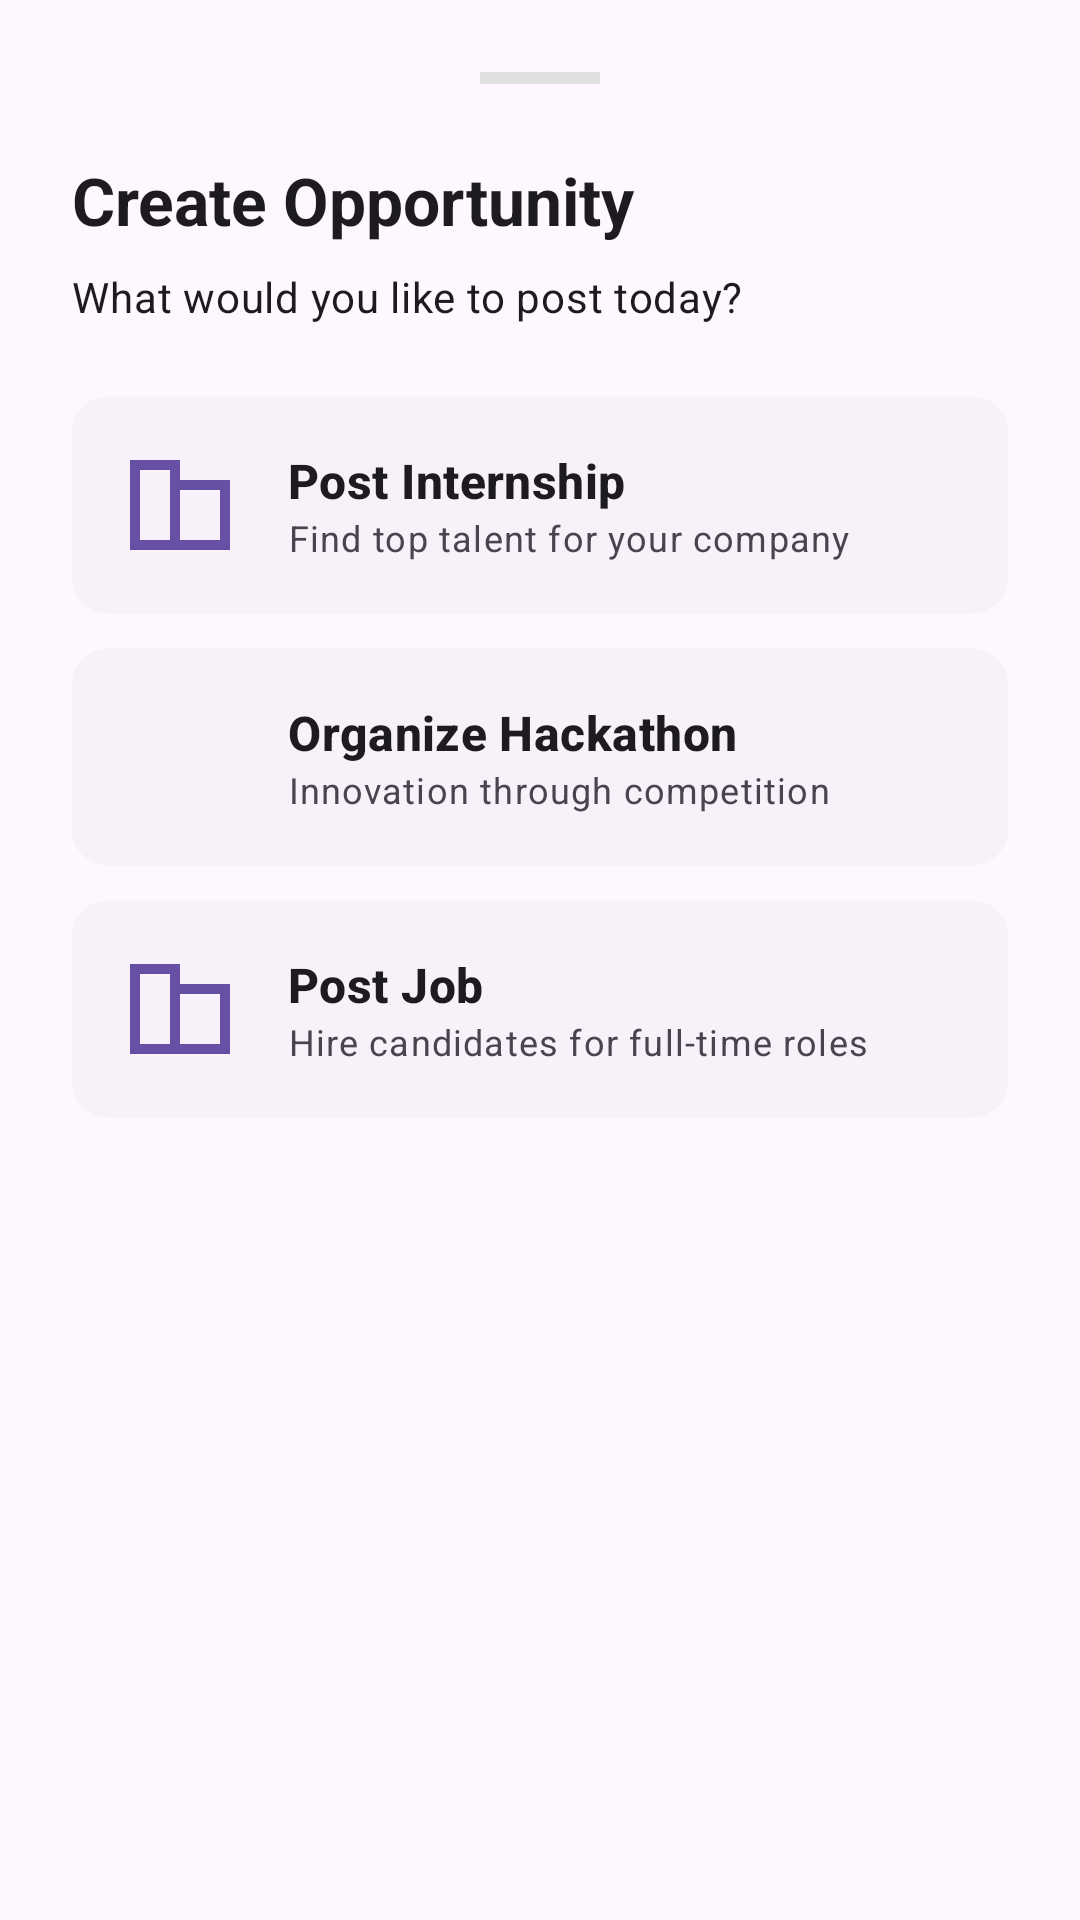

Android layout source for this screen:
<!-- AndroidManifest.xml: application theme Theme.MatchMySkills -->
<!-- res/layout/bottom_sheet_create_opportunity.xml -->
<?xml version="1.0" encoding="utf-8"?>
<LinearLayout xmlns:android="http://schemas.android.com/apk/res/android"
    xmlns:app="http://schemas.android.com/apk/res-auto"
    android:layout_width="match_parent"
    android:layout_height="wrap_content"
    android:orientation="vertical"
    android:padding="24dp">

    <View
        android:layout_width="40dp"
        android:layout_height="4dp"
        android:layout_gravity="center_horizontal"
        android:layout_marginBottom="24dp"
        android:background="#E0E0E0" />

    <TextView
        android:layout_width="wrap_content"
        android:layout_height="wrap_content"
        android:layout_marginBottom="8dp"
        android:text="Create Opportunity"
        android:textAppearance="?attr/textAppearanceTitleLarge"
        android:textStyle="bold" />

    <TextView
        android:layout_width="wrap_content"
        android:layout_height="wrap_content"
        android:layout_marginBottom="24dp"
        android:text="What would you like to post today?"
        android:textAppearance="?attr/textAppearanceBodyMedium" />

    <com.google.android.material.card.MaterialCardView
        android:id="@+id/card_internship"
        style="@style/Widget.Material3.CardView.Elevated"
        android:layout_width="match_parent"
        android:layout_height="wrap_content"
        android:layout_marginBottom="12dp"
        app:cardCornerRadius="12dp">

        <LinearLayout
            android:layout_width="match_parent"
            android:layout_height="wrap_content"
            android:gravity="center_vertical"
            android:orientation="horizontal"
            android:padding="16dp">

            <ImageView
                android:layout_width="40dp"
                android:layout_height="40dp"
                android:src="@drawable/ic_jobs"
                app:tint="?attr/colorPrimary" />

            <LinearLayout
                android:layout_width="0dp"
                android:layout_height="wrap_content"
                android:layout_marginStart="16dp"
                android:layout_weight="1"
                android:orientation="vertical">

                <TextView
                    android:layout_width="wrap_content"
                    android:layout_height="wrap_content"
                    android:text="Post Internship"
                    android:textAppearance="?attr/textAppearanceTitleMedium"
                    android:textStyle="bold" />

                <TextView
                    android:layout_width="wrap_content"
                    android:layout_height="wrap_content"
                    android:text="Find top talent for your company"
                    android:textAppearance="?attr/textAppearanceBodySmall" />
            </LinearLayout>

            <ImageView
                android:id="@+id/iv_internship_arrow"
                android:layout_width="24dp"
                android:layout_height="24dp"
                android:clickable="true"
                android:focusable="true"
                android:src="@drawable/ic_back"
                android:rotation="180" />
        </LinearLayout>
    </com.google.android.material.card.MaterialCardView>

    <com.google.android.material.card.MaterialCardView
        android:id="@+id/card_hackathon"
        style="@style/Widget.Material3.CardView.Elevated"
        android:layout_width="match_parent"
        android:layout_height="wrap_content"
        android:layout_marginBottom="12dp"
        app:cardCornerRadius="12dp">

        <LinearLayout
            android:layout_width="match_parent"
            android:layout_height="wrap_content"
            android:gravity="center_vertical"
            android:orientation="horizontal"
            android:padding="16dp">

            <ImageView
                android:layout_width="40dp"
                android:layout_height="40dp"
                android:src="@drawable/ic_candidates"
                app:tint="?attr/colorSecondary" />

            <LinearLayout
                android:layout_width="0dp"
                android:layout_height="wrap_content"
                android:layout_marginStart="16dp"
                android:layout_weight="1"
                android:orientation="vertical">

                <TextView
                    android:layout_width="wrap_content"
                    android:layout_height="wrap_content"
                    android:text="Organize Hackathon"
                    android:textAppearance="?attr/textAppearanceTitleMedium"
                    android:textStyle="bold" />

                <TextView
                    android:layout_width="wrap_content"
                    android:layout_height="wrap_content"
                    android:text="Innovation through competition"
                    android:textAppearance="?attr/textAppearanceBodySmall" />
            </LinearLayout>

            <ImageView
                android:id="@+id/iv_hackathon_arrow"
                android:layout_width="24dp"
                android:layout_height="24dp"
                android:clickable="true"
                android:focusable="true"
                android:src="@drawable/ic_back"
                android:rotation="180" />
        </LinearLayout>
    </com.google.android.material.card.MaterialCardView>

    <com.google.android.material.card.MaterialCardView
        android:id="@+id/card_job"
        style="@style/Widget.Material3.CardView.Elevated"
        android:layout_width="match_parent"
        android:layout_height="wrap_content"
        android:layout_marginBottom="24dp"
        app:cardCornerRadius="12dp">

        <LinearLayout
            android:layout_width="match_parent"
            android:layout_height="wrap_content"
            android:gravity="center_vertical"
            android:orientation="horizontal"
            android:padding="16dp">

            <ImageView
                android:layout_width="40dp"
                android:layout_height="40dp"
                android:src="@drawable/ic_jobs"
                app:tint="?attr/colorPrimary" />

            <LinearLayout
                android:layout_width="0dp"
                android:layout_height="wrap_content"
                android:layout_marginStart="16dp"
                android:layout_weight="1"
                android:orientation="vertical">

                <TextView
                    android:layout_width="wrap_content"
                    android:layout_height="wrap_content"
                    android:text="Post Job"
                    android:textAppearance="?attr/textAppearanceTitleMedium"
                    android:textStyle="bold" />

                <TextView
                    android:layout_width="wrap_content"
                    android:layout_height="wrap_content"
                    android:text="Hire candidates for full-time roles"
                    android:textAppearance="?attr/textAppearanceBodySmall" />
            </LinearLayout>

            <ImageView
                android:id="@+id/iv_job_arrow"
                android:layout_width="24dp"
                android:layout_height="24dp"
                android:clickable="true"
                android:focusable="true"
                android:src="@drawable/ic_back"
                android:rotation="180" />
        </LinearLayout>
    </com.google.android.material.card.MaterialCardView>

</LinearLayout>
<!-- resources referenced by this layout -->
<resources>
  <!-- drawable ic_jobs (drawable) -->
  <vector xmlns:android="http://schemas.android.com/apk/res/android"
      android:width="24dp"
      android:height="24dp"
      android:viewportWidth="24"
      android:viewportHeight="24">
      <path
          android:fillColor="#FF000000"
          android:pathData="M12,7L12,3L2,3L2,21L22,21L22,7L12,7zM10,19L4,19L4,5L10,5L10,19zM20,19L12,19L12,9L20,9L20,19z" />
  </vector>
  <style name="Theme.MatchMySkills" parent="Base.Theme.MatchMySkills" />
  <style name="Base.Theme.MatchMySkills" parent="Theme.Material3.DayNight.NoActionBar">
          
          
      </style>
</resources>
